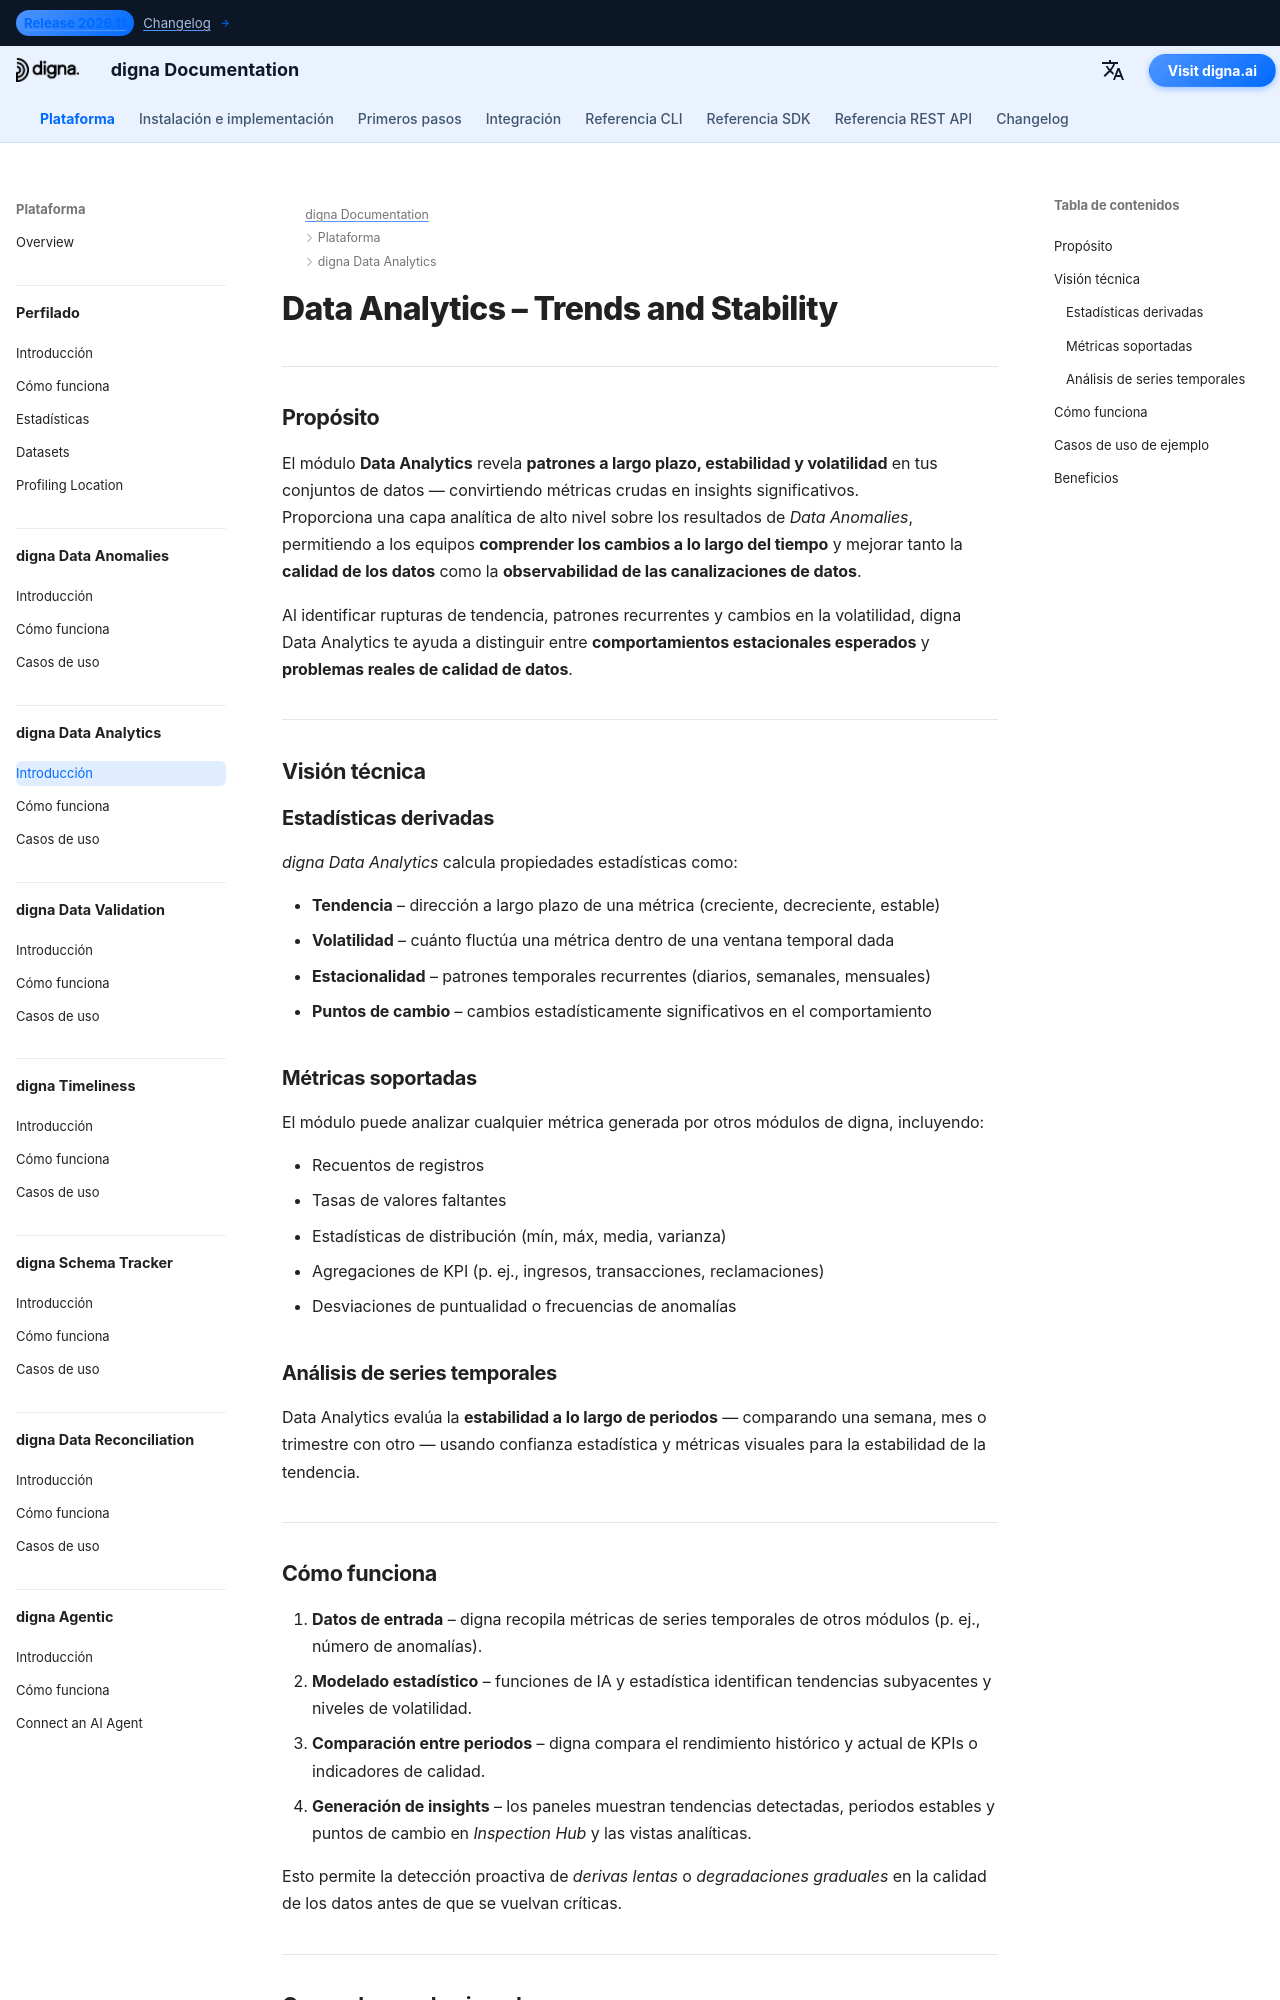

repository: dignaai/digna-docs · page: es/platform/data_analytics/Introduction/index.html · generator: mkdocs

---
title: Data Analytics – Tendencias, Estabilidad y Perspectivas a Largo Plazo | Documentación de digna
description: Aprende cómo digna Data Analytics revela tendencias a largo plazo, volatilidad y estabilidad de datos en KPIs. Detecta cambios en la calidad y observabilidad de los datos, descubre anomalías ocultas y convierte estadísticas en insights accionables.
image: /assets/logo_square.png
keywords:
  - análisis de datos
  - estabilidad de datos
  - tendencias de datos
  - detección de volatilidad
  - observabilidad de datos
  - calidad de datos
  - monitorización de datos
  - análisis de series temporales
  - digna data analytics
  - estabilidad de KPIs
lang: es
robots: index, follow
og_title: Data Analytics – Tendencias, Estabilidad y Perspectivas a Largo Plazo | Documentación de digna
og_description: digna Data Analytics detecta tendencias a largo plazo, volatilidad y estabilidad en los datos. Descubre cómo monitorizar KPIs, detectar deriva y transformar estadísticas de datos en insights empresariales accionables.
og_image: /assets/logo_square.png
og_type: article
twitter_card: summary_large_image
---

# Data Analytics – Trends and Stability
<h1 style="display:none;">Módulo de Data Analytics impulsado por IA para la calidad y la observabilidad de datos – digna</h1>

---

## Propósito

El módulo **Data Analytics** revela **patrones a largo plazo, estabilidad y volatilidad** en tus conjuntos de datos — convirtiendo métricas crudas en insights significativos.  
Proporciona una capa analítica de alto nivel sobre los resultados de *Data Anomalies*, permitiendo a los equipos **comprender los cambios a lo largo del tiempo** y mejorar tanto la **calidad de los datos** como la **observabilidad de las canalizaciones de datos**.

Al identificar rupturas de tendencia, patrones recurrentes y cambios en la volatilidad, digna Data Analytics te ayuda a distinguir entre **comportamientos estacionales esperados** y **problemas reales de calidad de datos**.

---

## Visión técnica

### Estadísticas derivadas
*digna Data Analytics* calcula propiedades estadísticas como:

- **Tendencia** – dirección a largo plazo de una métrica (creciente, decreciente, estable)  
- **Volatilidad** – cuánto fluctúa una métrica dentro de una ventana temporal dada  
- **Estacionalidad** – patrones temporales recurrentes (diarios, semanales, mensuales)  
- **Puntos de cambio** – cambios estadísticamente significativos en el comportamiento  

### Métricas soportadas
El módulo puede analizar cualquier métrica generada por otros módulos de digna, incluyendo:

- Recuentos de registros  
- Tasas de valores faltantes  
- Estadísticas de distribución (mín, máx, media, varianza)  
- Agregaciones de KPI (p. ej., ingresos, transacciones, reclamaciones)  
- Desviaciones de puntualidad o frecuencias de anomalías  

### Análisis de series temporales
Data Analytics evalúa la **estabilidad a lo largo de periodos** — comparando una semana, mes o trimestre con otro — usando confianza estadística y métricas visuales para la estabilidad de la tendencia.

---
